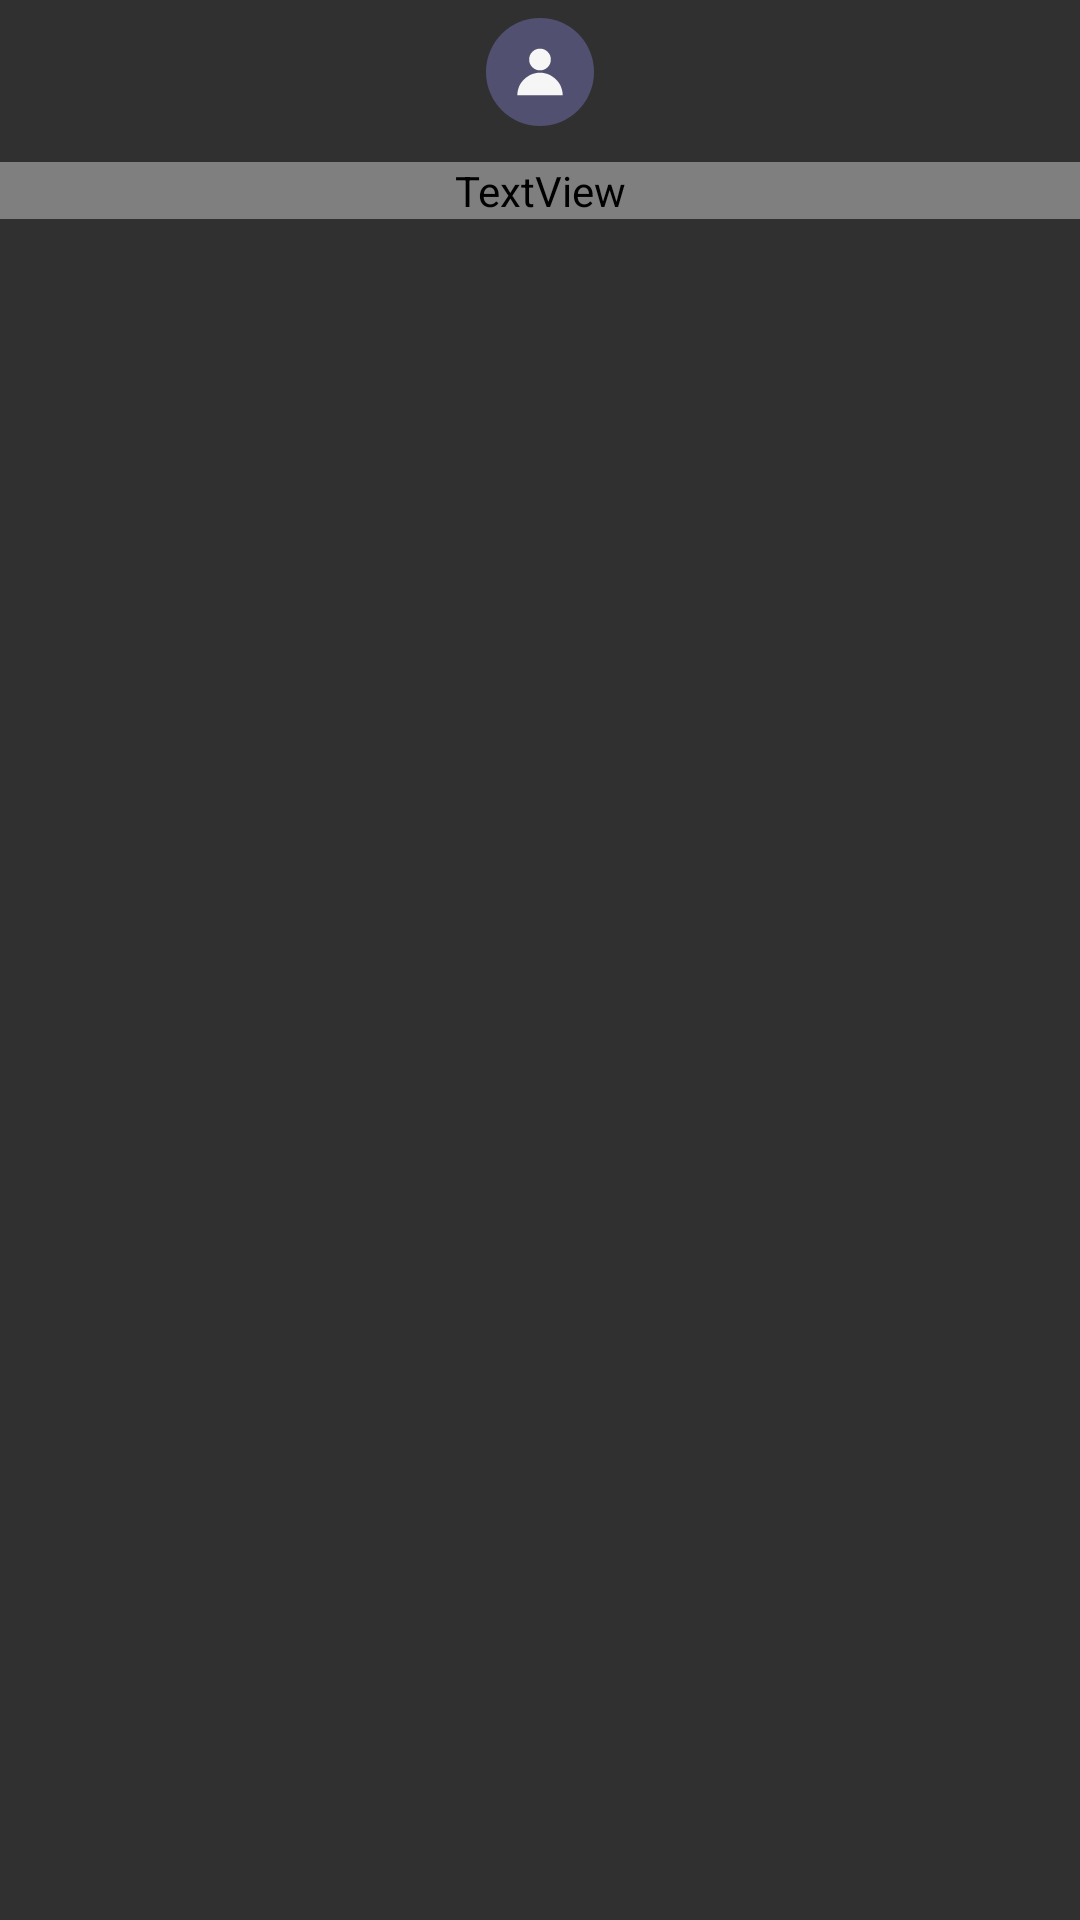

Produce the Android XML layout that renders to this screen, including the resource entries it uses.
<!-- AndroidManifest.xml: application theme Theme.AppCompat.NoActionBar -->
<!-- res/layout/view_friends_recycler_item.xml -->
<?xml version="1.0" encoding="utf-8"?>
<androidx.constraintlayout.widget.ConstraintLayout xmlns:android="http://schemas.android.com/apk/res/android"
    android:layout_width="56dp"
    android:layout_height="match_parent"
    xmlns:app="http://schemas.android.com/apk/res-auto">
    
    <ImageView
        android:id="@+id/iv_profile"
        android:layout_width="36dp"
        android:layout_height="36dp"
        android:layout_marginTop="6dp"
        android:src="@drawable/ic_dummy_circle_crop"
        app:layout_constraintTop_toTopOf="parent"
        app:layout_constraintStart_toStartOf="parent"
        app:layout_constraintEnd_toEndOf="parent" />

    <TextView
        android:id="@+id/tv_name"
        android:layout_width="match_parent"
        android:layout_height="wrap_content"
        android:textSize="12sp"
        android:textColor="@color/white"
        android:lineSpacingExtra="5sp"
        android:fontFamily="@font/regular"
        android:text="test"
        android:gravity="center"
        android:maxLines="1"
        android:layout_marginTop="12dp"
        android:paddingHorizontal="2dp"
        app:layout_constraintTop_toBottomOf="@+id/iv_profile"
        app:layout_constraintStart_toStartOf="parent"
        app:layout_constraintEnd_toEndOf="parent"
        />

</androidx.constraintlayout.widget.ConstraintLayout>
<!-- resources referenced by this layout -->
<resources>
  <color name="white">#f6f6f6</color>
  <!-- drawable ic_dummy_circle_crop (drawable) -->
  <?xml version="1.0" encoding="utf-8"?>
  <layer-list
      xmlns:android="http://schemas.android.com/apk/res/android"
      android:width="48dp"
      android:height="48dp"
      android:viewportWidth="48"
      android:viewportHeight="48" >
      <item
          android:drawable="@drawable/circle_dusk" />
      <item
          android:drawable="@drawable/ic_dummy_profile" />
  
  </layer-list>
  <!-- drawable circle_dusk (drawable) -->
  <?xml version="1.0" encoding="utf-8"?>
  <layer-list xmlns:android="http://schemas.android.com/apk/res/android">
      <item>
          <shape
              android:shape="oval">
              <solid android:color="@color/dusk" />
          </shape>
      </item>
  </layer-list>
  <!-- drawable ic_dummy_profile (drawable) -->
  <vector xmlns:android="http://schemas.android.com/apk/res/android"
      android:width="48dp"
      android:height="48dp"
      android:viewportWidth="48"
      android:viewportHeight="48"
      >
    <path
        android:pathData="M34.0814,34.3703H13.9186c0,-5.5642 4.509,-10.0814 10.0814,-10.0814C29.5641,24.2889 34.0814,28.8062 34.0814,34.3703z"
        android:fillColor="@color/white"/>
    <path
        android:pathData="M23.998,18.4519m-4.8222,0a4.8222,4.8222 0,1 1,9.6445 0a4.8222,4.8222 0,1 1,-9.6445 0"
        android:fillColor="@color/white"/>
  </vector>
  <color name="dusk">#515070</color>
</resources>
